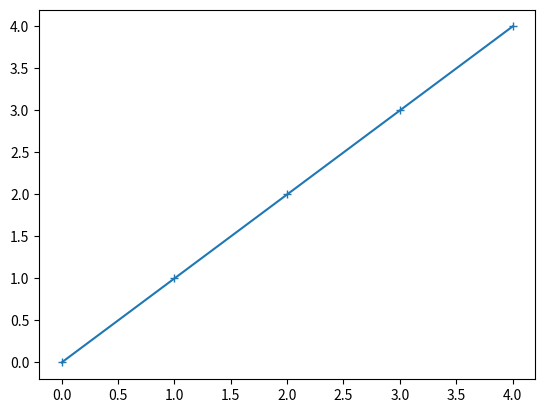

Generate this figure with matplotlib:
#-*- coding: utf-8 -*-
"""
    01-line1.py
        선 그래프 : 한가지 지표에 대한 특정 기준(주로 시간)에 따른 변화
"""
# matplotlib라는 모듈에서 pyplot이라는 기능만 골라서 가져오기
# -> pip install matplotlib
from matplotlib import pyplot

# 기본값 f(x) = x
# -> 그래프로 표현할 데이터는 리스트나 배열 등 연속성 데이터 형식으로 준비
# -> 리스트의 각 원소는 y축. 리스트의 index는 x축
data = [ 0, 1, 2, 3, 4 ]

# 그래프 설정 시작 -> 모든 그래프 작업시작시에 호출
pyplot.figure()

# 리스트 데이터를 선 그래프로 표현.
# -> 리스트의 각 값은 y축이 되고, 리스트 값의 인덱스는 x축이 된다.
pyplot.plot(data, linestyle='-', marker='+')

# 그래프 표시하기
pyplot.show()

# 그래프 관련 설정 해제
pyplot.close()
